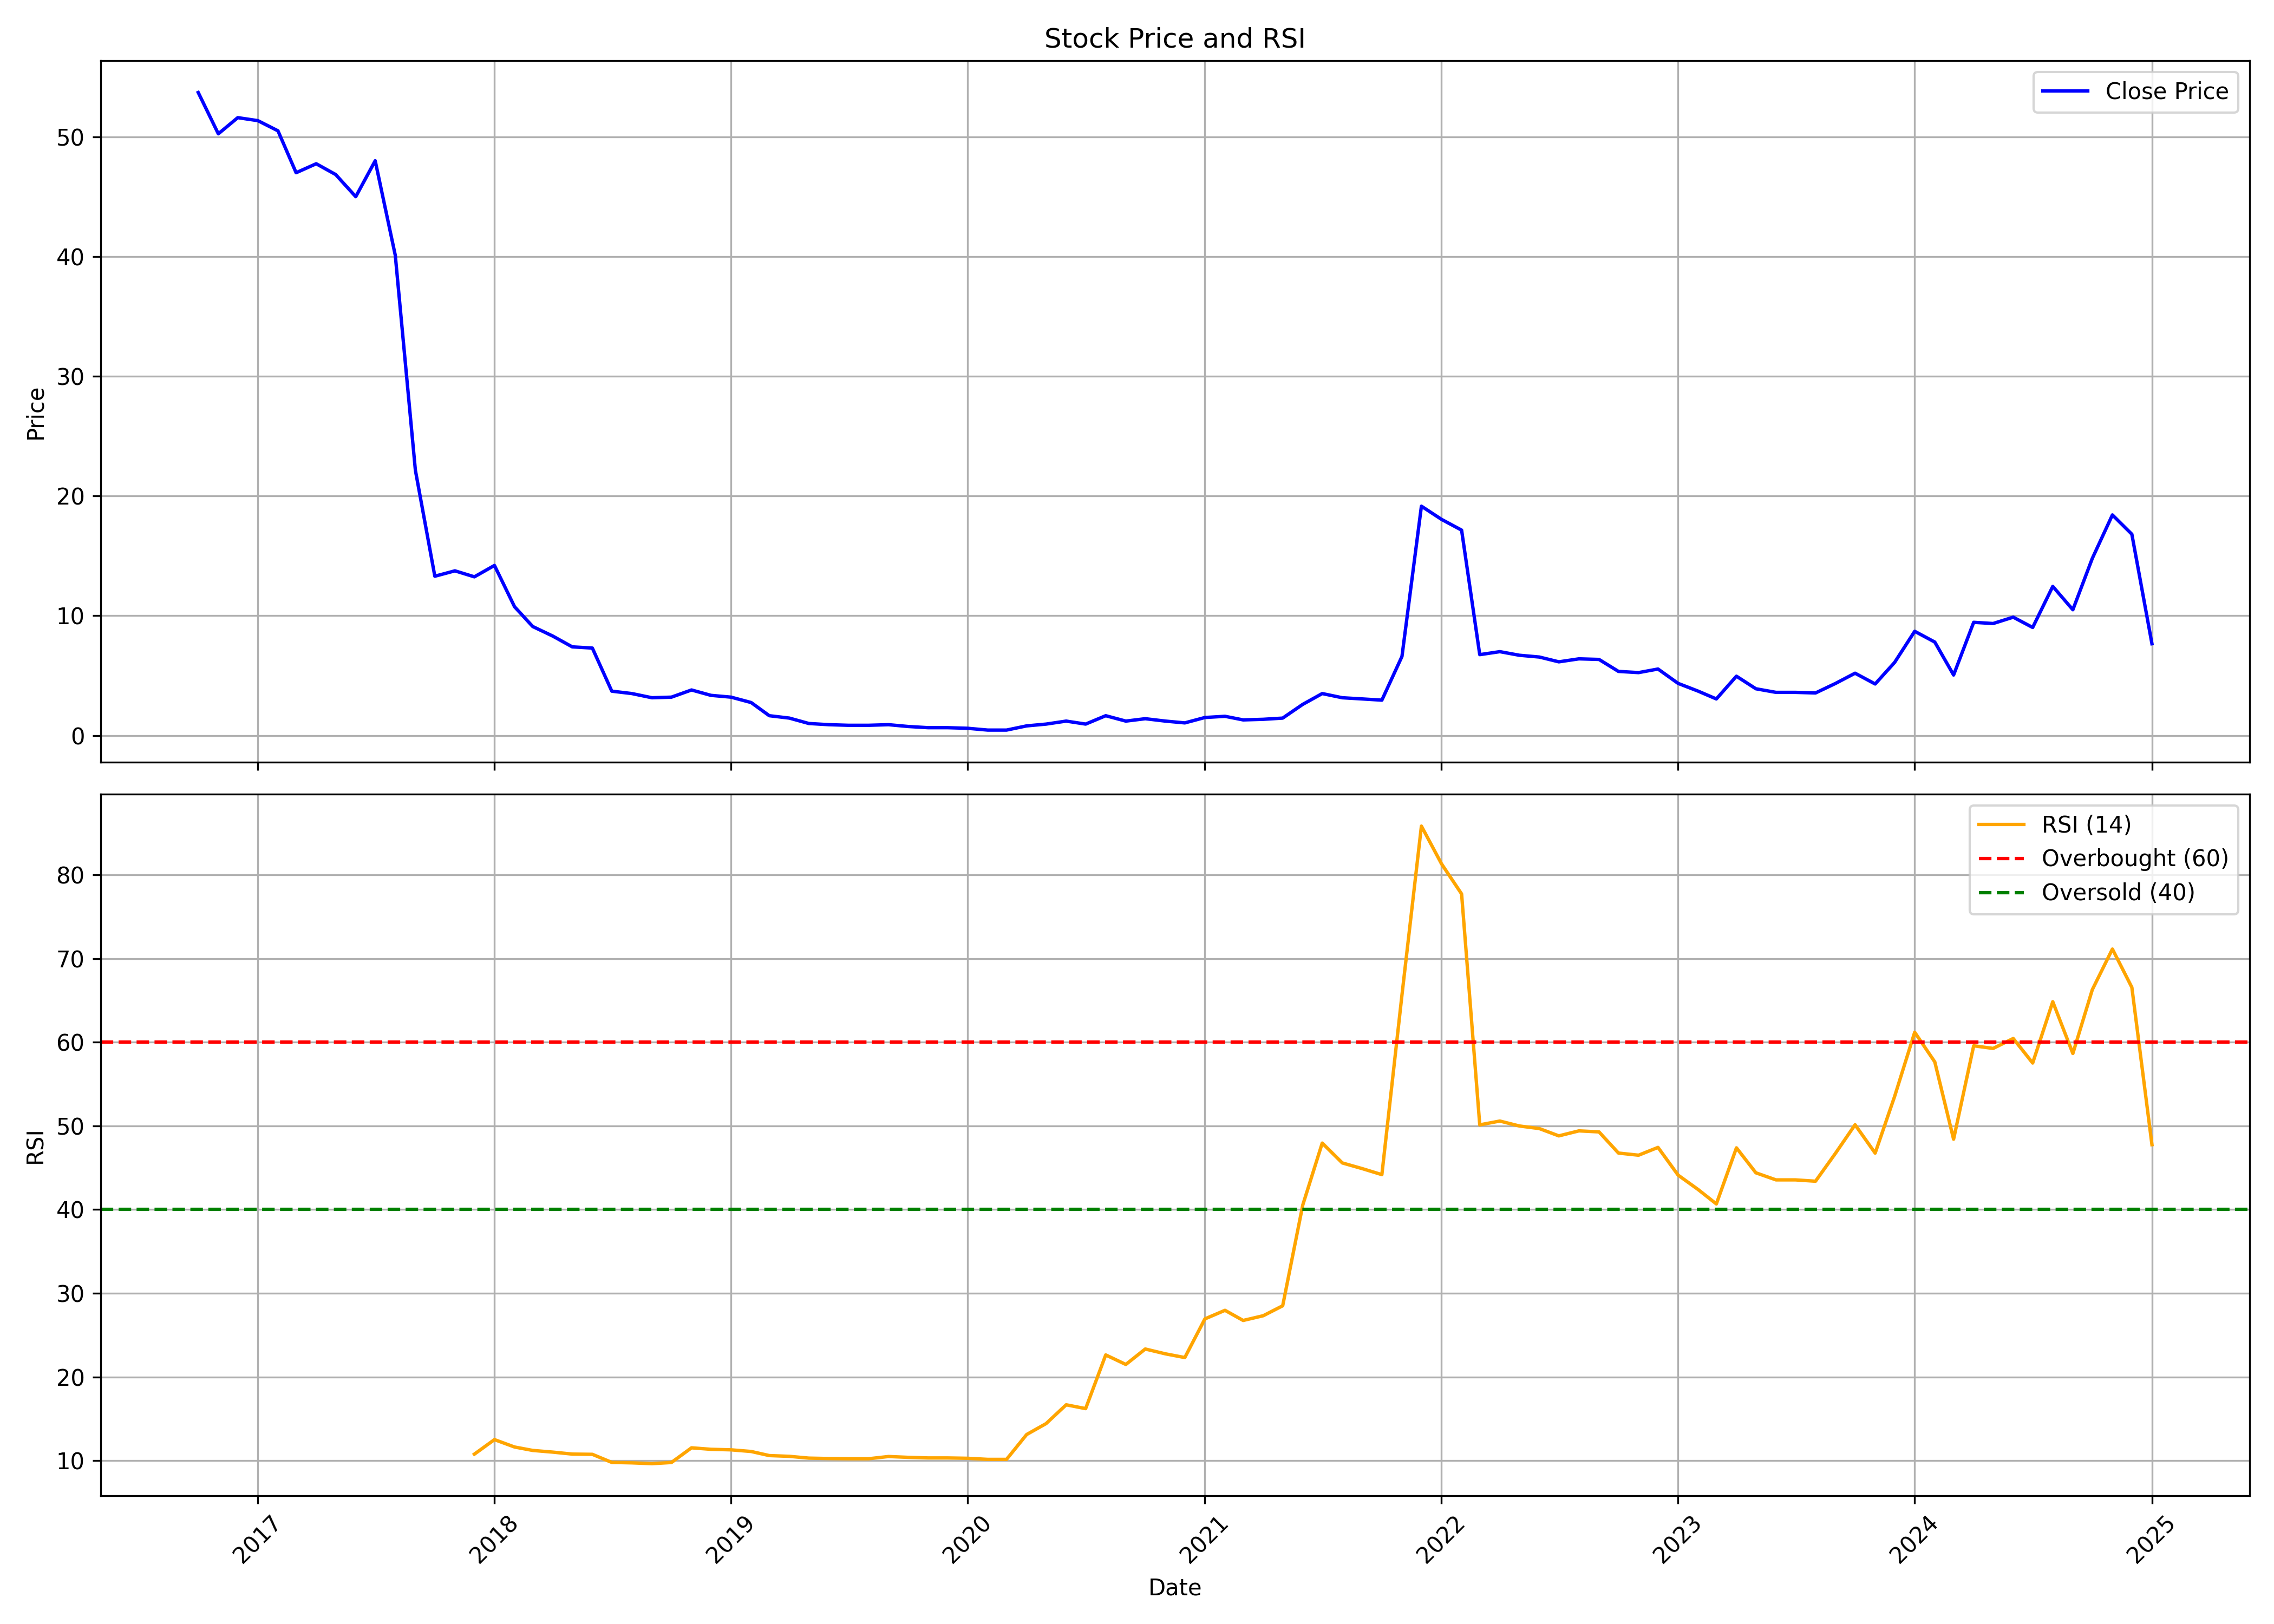

The table this chart was drawn from, first rows:
, Unnamed: 0.1, Unnamed: 0, date, symbol, open, high, low, close, volume, rsi
0, 0, 0, 2016-10-01, SABEVENTS, 44.2, 58.0, 44.2, 53.7, 86705, 
1, 1, 1, 2016-11-01, SABEVENTS, 53.0, 55.0, 44.65, 50.25, 140981, 
2, 2, 2, 2016-12-01, SABEVENTS, 52.5, 54.0, 48.0, 51.6, 123440, 
3, 3, 3, 2017-01-01, SABEVENTS, 51.5, 55.0, 49.0, 51.35, 119367, 
4, 4, 4, 2017-02-01, SABEVENTS, 51.25, 58.5, 47.1, 50.5, 110840, 
5, 5, 5, 2017-03-01, SABEVENTS, 52.05, 52.95, 40.65, 47.0, 149249, 
6, 6, 6, 2017-04-01, SABEVENTS, 50.05, 55.0, 47.0, 47.75, 115691, 
7, 7, 7, 2017-05-01, SABEVENTS, 47.75, 51.8, 45.0, 46.85, 125074, 
8, 8, 8, 2017-06-01, SABEVENTS, 46.5, 50.55, 38.0, 45.0, 113743, 
9, 9, 9, 2017-07-01, SABEVENTS, 45.5, 57.5, 43.65, 48.0, 150984, 
10, 10, 10, 2017-08-01, SABEVENTS, 48.25, 51.6, 39.5, 40.1, 137868, 
11, 11, 11, 2017-09-01, SABEVENTS, 40.05, 47.9, 22.15, 22.15, 286376, 
12, 12, 12, 2017-10-01, SABEVENTS, 22.15, 22.15, 10.85, 13.3, 1947181, 
13, 13, 13, 2017-11-01, SABEVENTS, 13.2, 13.95, 10.45, 13.75, 655093, 
14, 14, 14, 2017-12-01, SABEVENTS, 14.4, 14.65, 10.65, 13.25, 578861, 10.77
15, 15, 15, 2018-01-01, SABEVENTS, 13.4, 21.8, 12.75, 14.2, 558112, 12.5
16, 16, 16, 2018-02-01, SABEVENTS, 14.9, 15.75, 10.3, 10.75, 210175, 11.62
17, 17, 17, 2018-03-01, SABEVENTS, 11.05, 11.2, 8.6, 9.1, 155473, 11.21
18, 18, 18, 2018-04-01, SABEVENTS, 9.5, 10.5, 8.3, 8.3, 77380, 11.01
19, 19, 19, 2018-05-01, SABEVENTS, 8.3, 8.65, 6.65, 7.4, 63254, 10.77
20, 20, 20, 2018-06-01, SABEVENTS, 7.4, 9.05, 6.5, 7.3, 63086, 10.75
21, 21, 21, 2018-07-01, SABEVENTS, 7.3, 7.5, 3.4, 3.7, 252238, 9.779
22, 22, 22, 2018-08-01, SABEVENTS, 3.85, 4.2, 3.5, 3.5, 83980, 9.726
23, 23, 23, 2018-09-01, SABEVENTS, 3.5, 3.5, 3.15, 3.15, 34338, 9.629
24, 24, 24, 2018-10-01, SABEVENTS, 3.15, 3.3, 3.0, 3.2, 2976, 9.768
25, 25, 25, 2018-11-01, SABEVENTS, 3.1, 4.05, 3.1, 3.8, 9135, 11.52
26, 26, 26, 2018-12-01, SABEVENTS, 3.75, 3.75, 3.35, 3.35, 439, 11.34
27, 27, 27, 2019-01-01, SABEVENTS, 3.35, 3.65, 3.2, 3.2, 1826, 11.28
28, 28, 28, 2019-02-01, SABEVENTS, 3.05, 3.05, 2.75, 2.75, 3075, 11.08
29, 29, 29, 2019-03-01, SABEVENTS, 2.65, 2.65, 1.6, 1.65, 45717, 10.6
30, 30, 30, 2019-04-01, SABEVENTS, 1.6, 1.6, 1.45, 1.45, 15404, 10.5
31, 31, 31, 2019-05-01, SABEVENTS, 1.45, 1.5, 0.9, 1.0, 126979, 10.29
32, 32, 32, 2019-06-01, SABEVENTS, 1.0, 1.05, 0.9, 0.9, 2280, 10.24
33, 33, 33, 2019-07-01, SABEVENTS, 0.9, 0.9, 0.85, 0.85, 3469, 10.21
34, 34, 34, 2019-08-01, SABEVENTS, 0.85, 0.85, 0.8, 0.85, 1026, 10.21
35, 35, 35, 2019-09-01, SABEVENTS, 0.85, 0.9, 0.85, 0.9, 1769, 10.48
36, 36, 36, 2019-10-01, SABEVENTS, 0.9, 0.9, 0.75, 0.75, 1745, 10.38
37, 37, 37, 2019-11-01, SABEVENTS, 0.75, 0.75, 0.65, 0.65, 11305, 10.31
38, 38, 38, 2019-12-01, SABEVENTS, 0.65, 0.65, 0.65, 0.65, 1050, 10.31
39, 39, 39, 2020-01-01, SABEVENTS, 0.65, 0.65, 0.6, 0.6, 1364, 10.27
40, 40, 40, 2020-02-01, SABEVENTS, 0.6, 0.6, 0.45, 0.45, 1906, 10.14
41, 41, 41, 2020-03-01, SABEVENTS, 0.45, 0.45, 0.45, 0.45, 6912, 10.14
42, 42, 42, 2020-04-01, SABEVENTS, 0.45, 0.8, 0.4, 0.8, 10496, 13.11
43, 43, 43, 2020-05-01, SABEVENTS, 0.8, 1.05, 0.8, 0.95, 9300, 14.42
44, 44, 44, 2020-06-01, SABEVENTS, 0.95, 1.2, 0.95, 1.2, 98545, 16.67
45, 45, 45, 2020-07-01, SABEVENTS, 1.2, 1.2, 0.9, 0.95, 323483, 16.21
46, 46, 46, 2020-08-01, SABEVENTS, 1.0, 1.65, 0.85, 1.65, 203102, 22.62
47, 47, 47, 2020-09-01, SABEVENTS, 1.7, 1.75, 1.05, 1.2, 154455, 21.48
48, 48, 48, 2020-10-01, SABEVENTS, 1.25, 1.5, 1.25, 1.4, 27156, 23.33
49, 49, 49, 2020-11-01, SABEVENTS, 1.35, 1.35, 1.2, 1.2, 9665, 22.76
50, 50, 50, 2020-12-01, SABEVENTS, 1.2, 1.2, 1.0, 1.05, 10229, 22.31
51, 51, 51, 2021-01-01, SABEVENTS, 1.05, 1.5, 1.05, 1.5, 51204, 26.93
52, 52, 52, 2021-02-01, SABEVENTS, 1.5, 1.6, 1.25, 1.6, 202654, 27.96
53, 53, 53, 2021-03-01, SABEVENTS, 1.6, 1.6, 1.0, 1.3, 297477, 26.74
54, 54, 54, 2021-04-01, SABEVENTS, 1.35, 1.4, 1.1, 1.35, 97733, 27.31
55, 55, 55, 2021-05-01, SABEVENTS, 1.4, 1.65, 1.35, 1.45, 113266, 28.5
56, 56, 56, 2021-06-01, SABEVENTS, 1.45, 2.6, 1.45, 2.6, 292255, 40.55
57, 57, 57, 2021-07-01, SABEVENTS, 2.7, 3.6, 2.5, 3.5, 305275, 47.94
58, 58, 58, 2021-08-01, SABEVENTS, 3.6, 3.8, 3.0, 3.15, 203657, 45.57
59, 59, 59, 2021-09-01, SABEVENTS, 3.25, 3.4, 2.9, 3.05, 173082, 44.88
... 40 more rows
